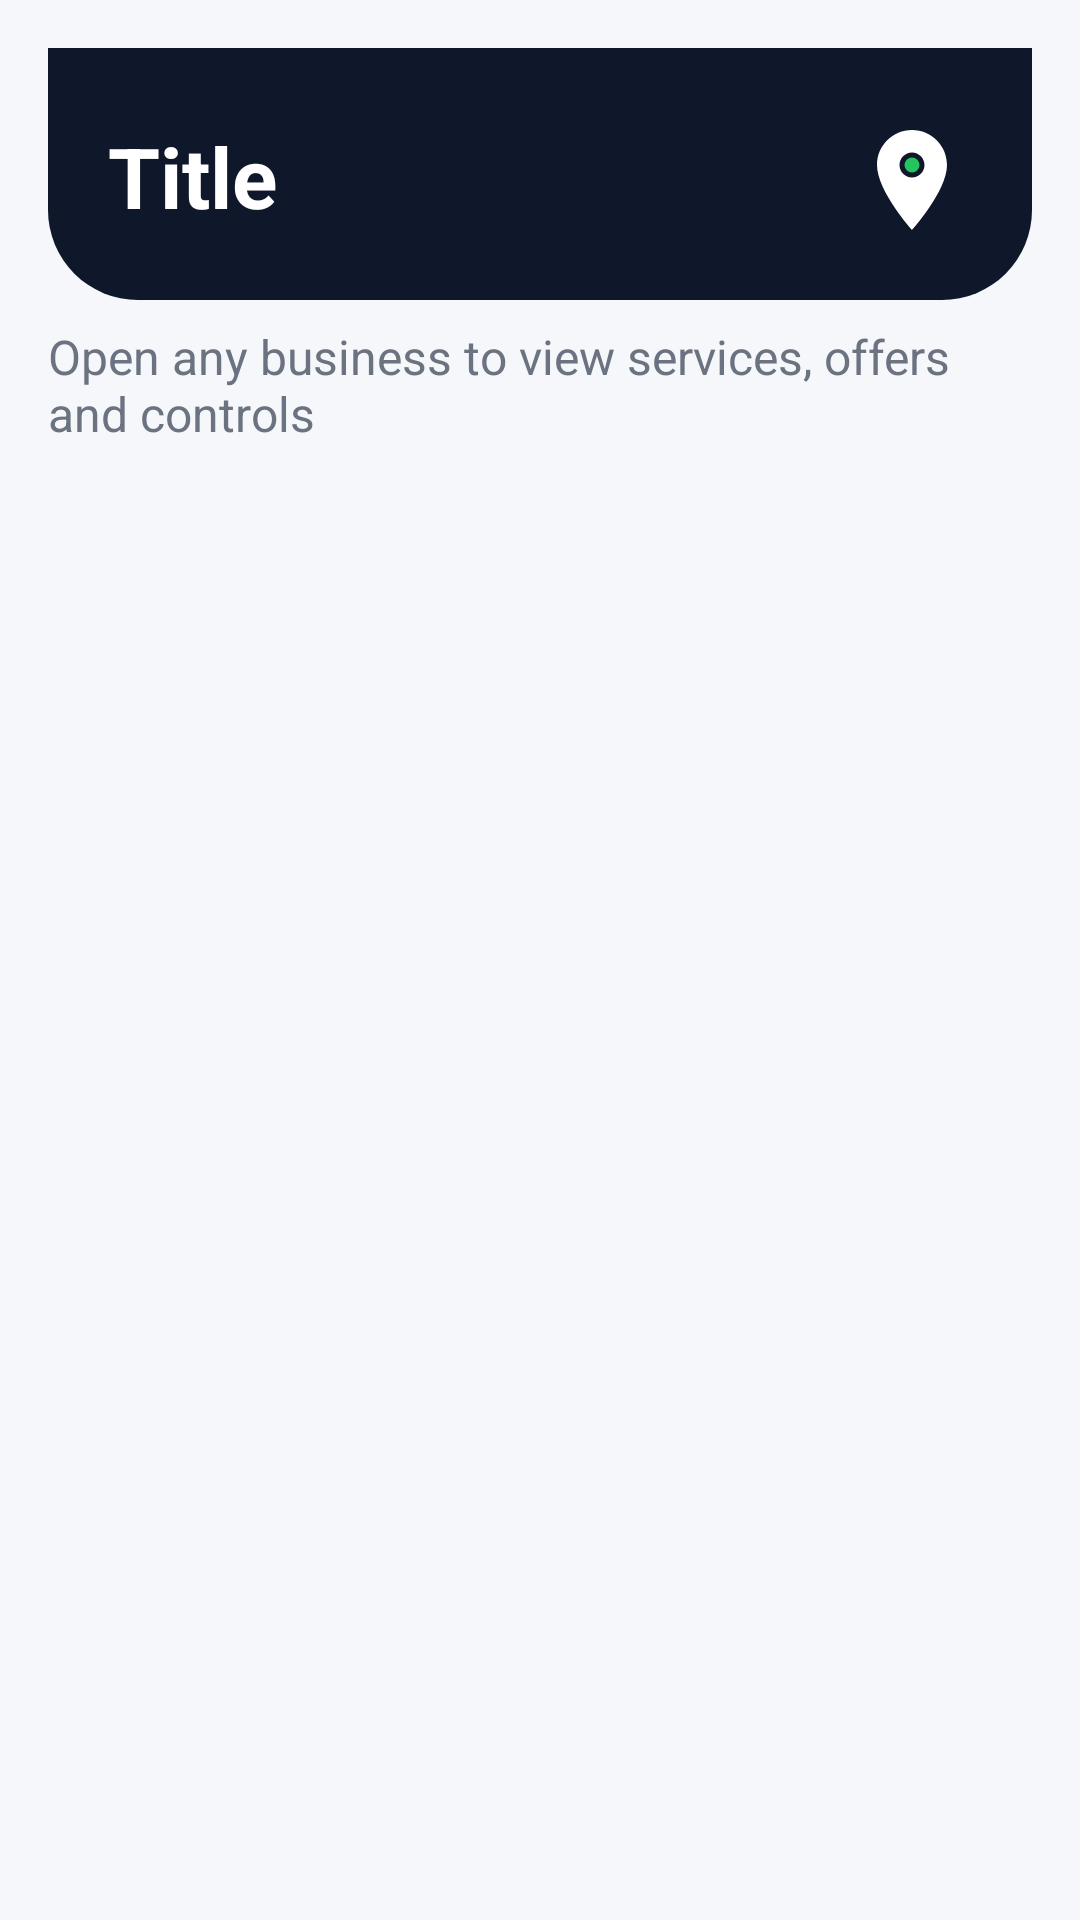

Here is an Android app screen rendered from its layout file. Give the layout XML and the strings, colors and styles it references.
<!-- AndroidManifest.xml: application theme Theme.Localeasy1 -->
<!-- res/layout/fragment_super_admin_manage_business.xml -->
<?xml version="1.0" encoding="utf-8"?>
<LinearLayout xmlns:android="http://schemas.android.com/apk/res/android"
    android:layout_width="match_parent"
    android:layout_height="match_parent"
    android:fitsSystemWindows="true"
    android:orientation="vertical"
    android:padding="16dp">

    <include layout="@layout/header" />

    <TextView
        style="@style/TextSubtitle"
        android:layout_width="wrap_content"
        android:layout_height="wrap_content"
        android:layout_marginTop="8dp"
        android:layout_marginBottom="14dp"
        android:text="Open any business to view services, offers and controls" />

    <TextView
        android:id="@+id/emptyStateTextView"
        android:layout_width="match_parent"
        android:layout_height="wrap_content"
        android:gravity="center"
        android:padding="16dp"
        android:text="No businesses found"
        android:textColor="@color/text_secondary"
        android:visibility="gone" />

    <androidx.recyclerview.widget.RecyclerView
        android:id="@+id/businessRecyclerView"
        android:layout_width="match_parent"
        android:layout_height="0dp"
        android:layout_weight="1"
        android:clipToPadding="false"
        android:paddingBottom="90dp" />

</LinearLayout>
<!-- res/layout/header.xml (included above) -->
<?xml version="1.0" encoding="utf-8"?>
<RelativeLayout xmlns:android="http://schemas.android.com/apk/res/android"
    android:layout_width="match_parent"
    android:layout_height="wrap_content"
    android:background="@drawable/header_bg"
    android:fitsSystemWindows="true"
    android:paddingTop="16dp"
    android:paddingBottom="20dp"
    android:paddingStart="20dp"
    android:paddingEnd="20dp">

    <TextView
        android:id="@+id/titleText"
        android:layout_width="wrap_content"
        android:layout_height="wrap_content"
        android:layout_alignParentStart="true"
        android:layout_alignParentTop="true"
        android:layout_marginTop="8dp"
        android:layout_toStartOf="@+id/logoImage"
        android:text="Title"
        android:textColor="@color/white"
        android:textSize="28sp"
        android:textStyle="bold"/>

    <ImageView
        android:id="@+id/logoImage"
        android:layout_width="40dp"
        android:layout_height="40dp"
        android:layout_alignParentEnd="true"
        android:layout_alignParentTop="true"
        android:layout_marginTop="8dp"
        android:src="@drawable/ic_app_logo"
        android:contentDescription="App Logo"/>

</RelativeLayout>
<!-- resources referenced by this layout -->
<resources>
  <color name="text_secondary">#6B7280</color>
  <color name="white">#FFFFFFFF</color>
  <!-- drawable header_bg (drawable) -->
  <?xml version="1.0" encoding="utf-8"?>
  <shape xmlns:android="http://schemas.android.com/apk/res/android">
      <solid android:color="#0f172a"/>
  
      
      <corners
          android:bottomLeftRadius="30dp"
          android:bottomRightRadius="30dp"/>
  </shape>
  <!-- drawable ic_app_logo (drawable) -->
  <vector xmlns:android="http://schemas.android.com/apk/res/android"
      android:width="24dp"
      android:height="24dp"
      android:viewportWidth="24"
      android:viewportHeight="24">
      
      <path
          android:fillColor="#FFFFFF"
          android:pathData="M12,2C8.13,2 5,5.13 5,9c0,5.25 7,13 7,13s7,-7.75 7,-13c0,-3.87 -3.13,-7 -7,-7zM12,11.5c-1.38,0 -2.5,-1.12 -2.5,-2.5s1.12,-2.5 2.5,-2.5 2.5,1.12 2.5,2.5 -1.12,2.5 -2.5,2.5z" />
      
      <path
          android:fillColor="#22C55E"
          android:pathData="M12,9m-1.5,0a1.5,1.5 0,1 1,3 0a1.5,1.5 0,1 1,-3 0" />
  </vector>
  <style name="TextSubtitle" parent="TextAppearance.AppCompat.Body1">
          <item name="android:textColor">@color/text_secondary</item>
          <item name="android:textSize">16sp</item>
      </style>
  <style name="Theme.Localeasy1" parent="Theme.MaterialComponents.Light.NoActionBar">
          <item name="android:colorBackground">@color/background</item>
          <item name="android:textColorPrimary">@color/text_primary</item>
          <item name="android:textColorSecondary">@color/text_secondary</item>
          <item name="colorPrimary">@color/button_primary</item>
          <item name="colorPrimaryDark">@color/button_primary</item>
          <item name="colorAccent">@color/button_primary</item>
          <item name="windowActionBar">false</item>
          <item name="windowNoTitle">true</item>
          <item name="android:statusBarColor">@color/button_primary</item>
      </style>
  <color name="background">#F5F7FA</color>
  <color name="text_primary">#111827</color>
  <color name="button_primary">#3B82F6</color>
</resources>
